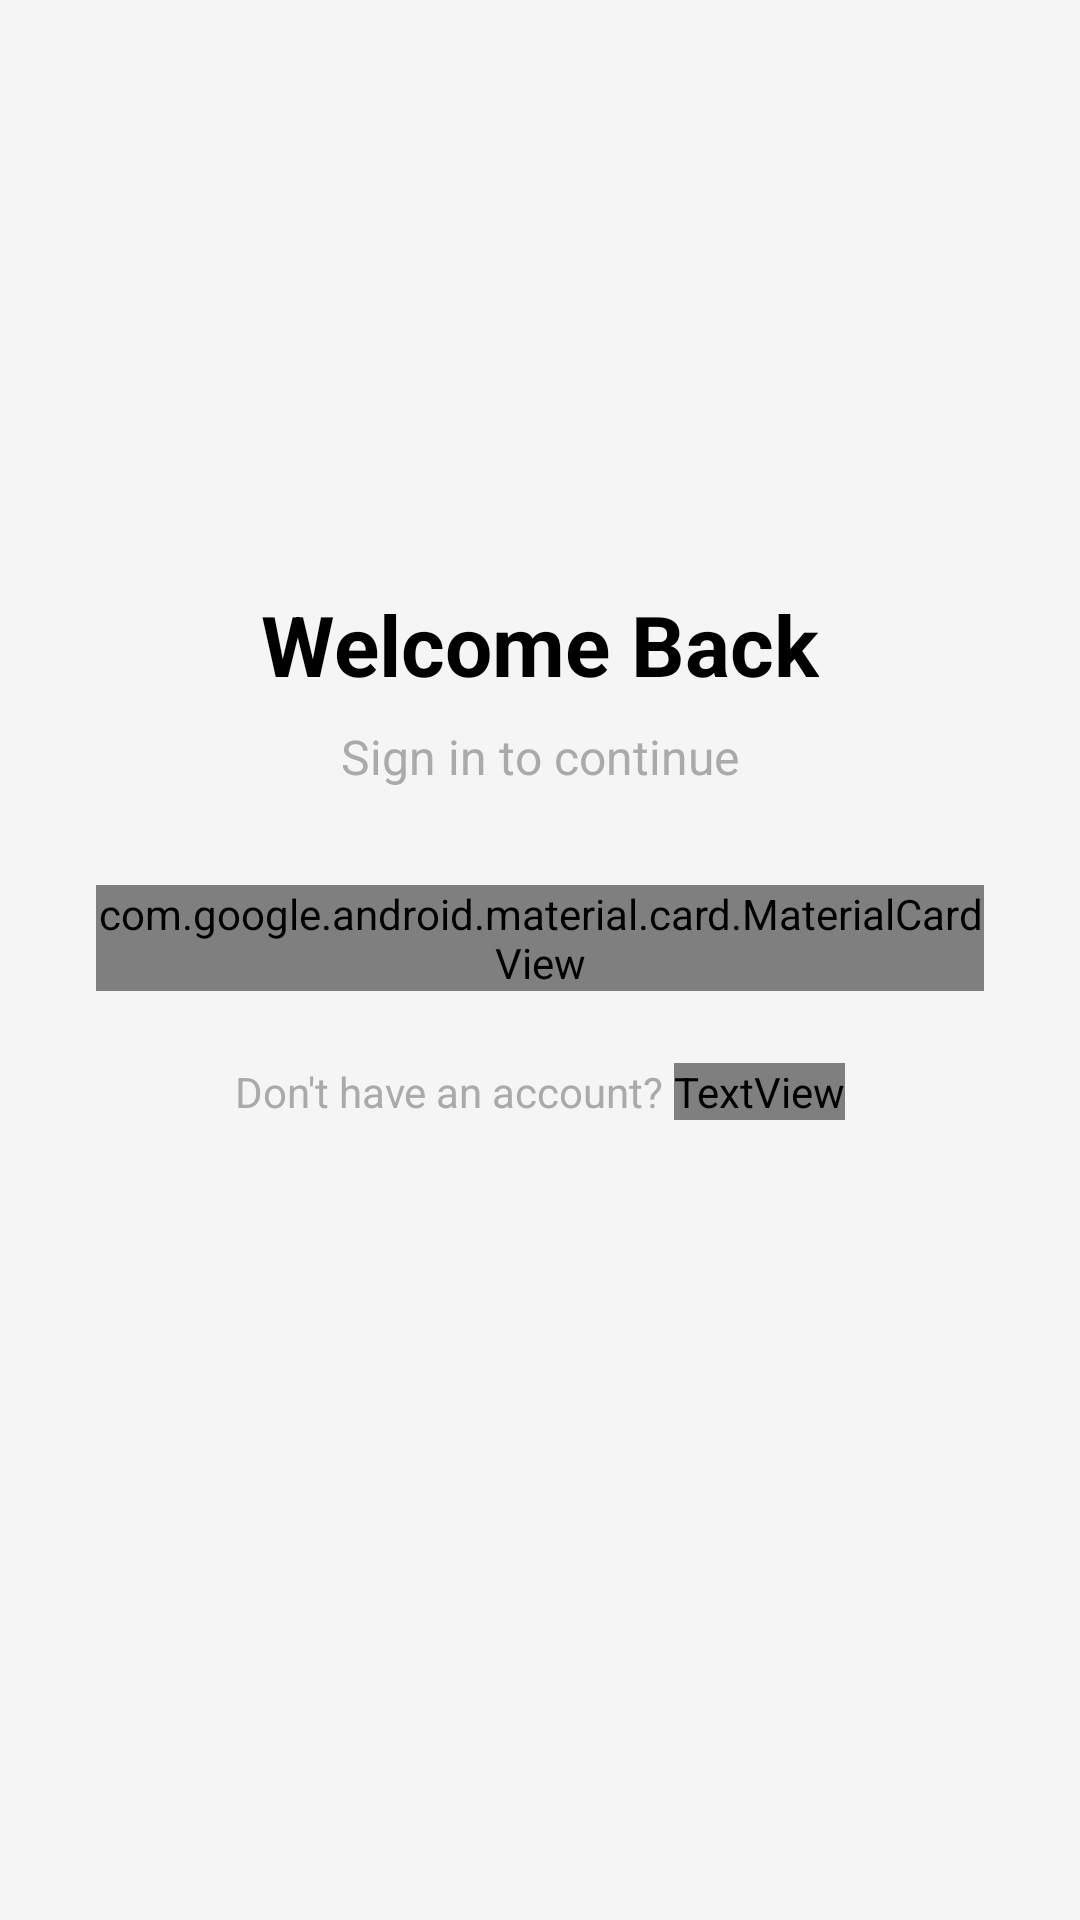

Reconstruct the res/layout file that produces this screen, plus the resources it refers to.
<!-- AndroidManifest.xml: application theme Theme.SmartParentControl -->
<!-- res/layout/activity_login.xml -->
<?xml version="1.0" encoding="utf-8"?>
<androidx.constraintlayout.widget.ConstraintLayout xmlns:android="http://schemas.android.com/apk/res/android"
    xmlns:app="http://schemas.android.com/apk/res-auto"
    xmlns:tools="http://schemas.android.com/tools"
    android:layout_width="match_parent"
    android:layout_height="match_parent"
    android:background="#F5F5F5"
    tools:context="ui.LoginActivity">

    <ScrollView
        android:layout_width="match_parent"
        android:layout_height="match_parent"
        android:fillViewport="true">

        <androidx.constraintlayout.widget.ConstraintLayout
            android:layout_width="match_parent"
            android:layout_height="wrap_content"
            android:padding="32dp">

            
            <ImageView
                android:id="@+id/appLogo"
                android:layout_width="100dp"
                android:layout_height="100dp"
                android:src="@mipmap/ic_launcher"
                android:contentDescription="App Logo"
                app:layout_constraintTop_toTopOf="parent"
                app:layout_constraintStart_toStartOf="parent"
                app:layout_constraintEnd_toEndOf="parent"
                android:layout_marginTop="40dp" />

            
            <TextView
                android:id="@+id/titleText"
                android:layout_width="wrap_content"
                android:layout_height="wrap_content"
                android:text="Welcome Back"
                android:textSize="28sp"
                android:textStyle="bold"
                android:textColor="@android:color/black"
                app:layout_constraintTop_toBottomOf="@+id/appLogo"
                app:layout_constraintStart_toStartOf="parent"
                app:layout_constraintEnd_toEndOf="parent"
                android:layout_marginTop="24dp" />

            
            <TextView
                android:id="@+id/subtitleText"
                android:layout_width="wrap_content"
                android:layout_height="wrap_content"
                android:text="Sign in to continue"
                android:textSize="16sp"
                android:textColor="@android:color/darker_gray"
                app:layout_constraintTop_toBottomOf="@+id/titleText"
                app:layout_constraintStart_toStartOf="parent"
                app:layout_constraintEnd_toEndOf="parent"
                android:layout_marginTop="8dp" />

            
            <com.google.android.material.card.MaterialCardView
                android:id="@+id/loginCard"
                android:layout_width="match_parent"
                android:layout_height="wrap_content"
                app:cardCornerRadius="16dp"
                app:cardElevation="4dp"
                app:layout_constraintTop_toBottomOf="@+id/subtitleText"
                app:layout_constraintStart_toStartOf="parent"
                app:layout_constraintEnd_toEndOf="parent"
                android:layout_marginTop="32dp">

                <LinearLayout
                    android:layout_width="match_parent"
                    android:layout_height="wrap_content"
                    android:orientation="vertical"
                    android:padding="24dp">

                    
                    <com.google.android.material.textfield.TextInputLayout
                        android:id="@+id/emailInputLayout"
                        android:layout_width="match_parent"
                        android:layout_height="wrap_content"
                        android:hint="Email"
                        app:boxBackgroundMode="outline"
                        app:startIconDrawable="@android:drawable/ic_dialog_email">

                        <com.google.android.material.textfield.TextInputEditText
                            android:id="@+id/emailInput"
                            android:layout_width="match_parent"
                            android:layout_height="wrap_content"
                            android:inputType="textEmailAddress"
                            android:textSize="16sp" />

                    </com.google.android.material.textfield.TextInputLayout>

                    
                    <com.google.android.material.textfield.TextInputLayout
                        android:id="@+id/passwordInputLayout"
                        android:layout_width="match_parent"
                        android:layout_height="wrap_content"
                        android:hint="Password"
                        android:layout_marginTop="16dp"
                        app:boxBackgroundMode="outline"
                        app:startIconDrawable="@android:drawable/ic_lock_lock"
                        app:endIconMode="password_toggle">

                        <com.google.android.material.textfield.TextInputEditText
                            android:id="@+id/passwordInput"
                            android:layout_width="match_parent"
                            android:layout_height="wrap_content"
                            android:inputType="textPassword"
                            android:textSize="16sp" />

                    </com.google.android.material.textfield.TextInputLayout>

                    
                    <ProgressBar
                        android:id="@+id/progressBar"
                        android:layout_width="wrap_content"
                        android:layout_height="wrap_content"
                        android:layout_gravity="center"
                        android:layout_marginTop="16dp"
                        android:visibility="gone" />

                    
                    <Button
                        android:id="@+id/loginButton"
                        android:layout_width="match_parent"
                        android:layout_height="60dp"
                        android:text="Login"
                        android:textSize="16sp"
                        android:textStyle="bold"
                        android:layout_marginTop="24dp" />

                </LinearLayout>

            </com.google.android.material.card.MaterialCardView>

            
            <LinearLayout
                android:id="@+id/registerLayout"
                android:layout_width="wrap_content"
                android:layout_height="wrap_content"
                android:orientation="horizontal"
                android:gravity="center"
                app:layout_constraintTop_toBottomOf="@+id/loginCard"
                app:layout_constraintStart_toStartOf="parent"
                app:layout_constraintEnd_toEndOf="parent"
                android:layout_marginTop="24dp">

                <TextView
                    android:layout_width="wrap_content"
                    android:layout_height="wrap_content"
                    android:text="Don't have an account? "
                    android:textSize="14sp"
                    android:textColor="@android:color/darker_gray" />

                <TextView
                    android:id="@+id/registerLink"
                    android:layout_width="wrap_content"
                    android:layout_height="wrap_content"
                    android:text="Register"
                    android:textSize="14sp"
                    android:textStyle="bold"
                    android:textColor="?attr/colorPrimary"
                    android:clickable="true"
                    android:focusable="true" />

            </LinearLayout>

        </androidx.constraintlayout.widget.ConstraintLayout>

    </ScrollView>

</androidx.constraintlayout.widget.ConstraintLayout>
<!-- resources referenced by this layout -->
<resources>
  <style name="Theme.SmartParentControl" parent="android:Theme.Material.Light.NoActionBar" />
</resources>
